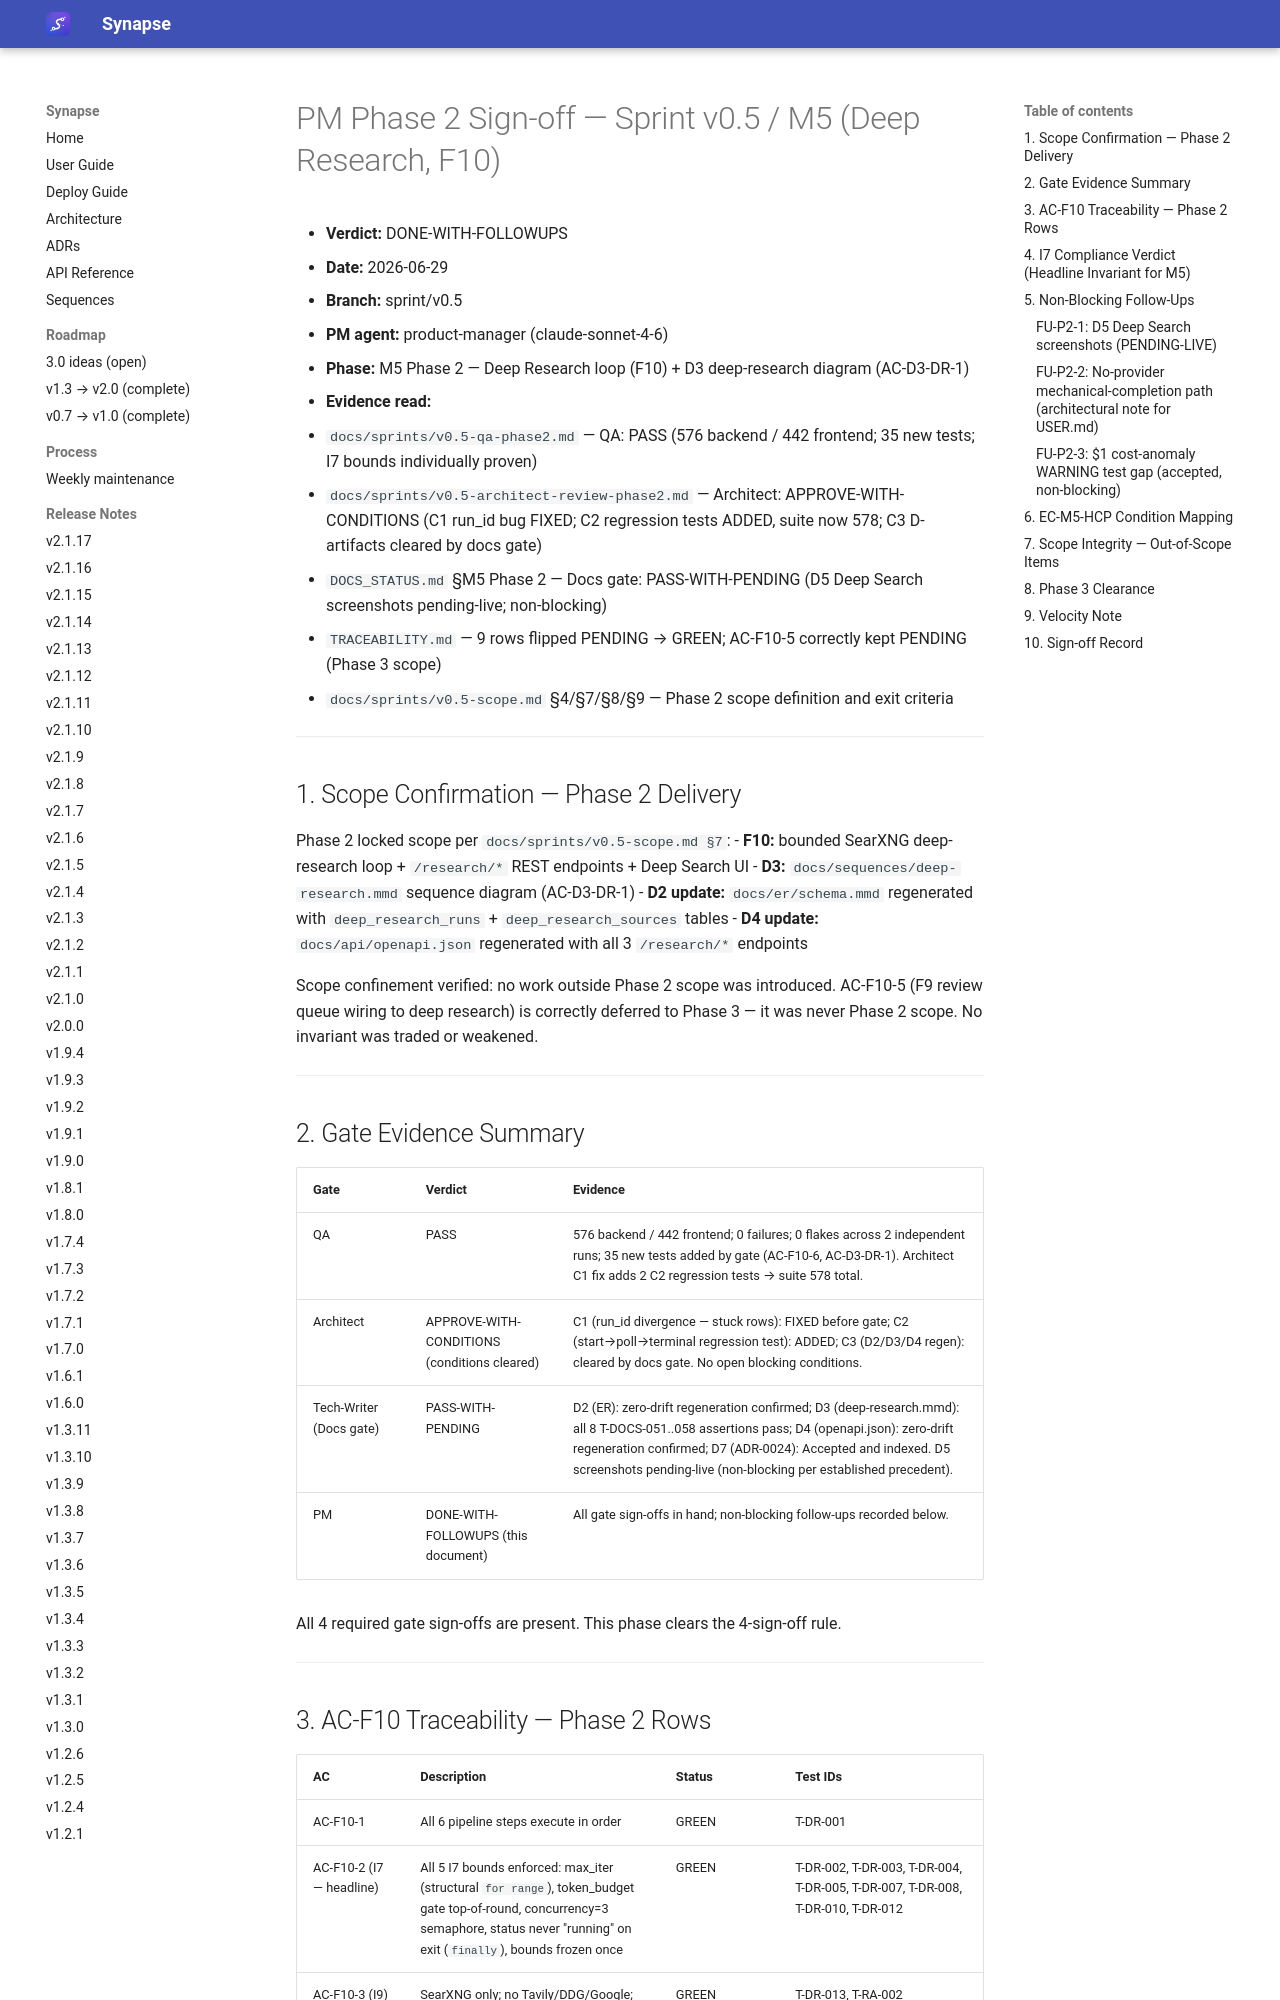

repository: Emanuele-Chiummo/llm-wiki-synapse · page: sprints/v0.5-pm-phase2-signoff/index.html · generator: mkdocs

# PM Phase 2 Sign-off — Sprint v0.5 / M5 (Deep Research, F10)

- **Verdict:** DONE-WITH-FOLLOWUPS
- **Date:** 2026-06-29
- **Branch:** sprint/v0.5
- **PM agent:** product-manager (claude-sonnet-4-6)
- **Phase:** M5 Phase 2 — Deep Research loop (F10) + D3 deep-research diagram (AC-D3-DR-1)
- **Evidence read:**
  - `docs/sprints/v0.5-qa-phase2.md` — QA: PASS (576 backend / 442 frontend; 35 new tests; I7 bounds individually proven)
  - `docs/sprints/v0.5-architect-review-phase2.md` — Architect: APPROVE-WITH-CONDITIONS (C1 run_id bug FIXED; C2 regression tests ADDED, suite now 578; C3 D-artifacts cleared by docs gate)
  - `DOCS_STATUS.md` §M5 Phase 2 — Docs gate: PASS-WITH-PENDING (D5 Deep Search screenshots pending-live; non-blocking)
  - `TRACEABILITY.md` — 9 rows flipped PENDING → GREEN; AC-F10-5 correctly kept PENDING (Phase 3 scope)
  - `docs/sprints/v0.5-scope.md` §4/§7/§8/§9 — Phase 2 scope definition and exit criteria

---

## 1. Scope Confirmation — Phase 2 Delivery

Phase 2 locked scope per `docs/sprints/v0.5-scope.md §7`:
- **F10:** bounded SearXNG deep-research loop + `/research/*` REST endpoints + Deep Search UI
- **D3:** `docs/sequences/deep-research.mmd` sequence diagram (AC-D3-DR-1)
- **D2 update:** `docs/er/schema.mmd` regenerated with `deep_research_runs` + `deep_research_sources` tables
- **D4 update:** `docs/api/openapi.json` regenerated with all 3 `/research/*` endpoints

Scope confinement verified: no work outside Phase 2 scope was introduced. AC-F10-5 (F9 review queue wiring to deep research) is correctly deferred to Phase 3 — it was never Phase 2 scope. No invariant was traded or weakened.

---

## 2. Gate Evidence Summary

| Gate | Verdict | Evidence |
|------|---------|---------|
| QA | PASS | 576 backend / 442 frontend; 0 failures; 0 flakes across 2 independent runs; 35 new tests added by gate (AC-F10-6, AC-D3-DR-1). Architect C1 fix adds 2 C2 regression tests → suite 578 total. |
| Architect | APPROVE-WITH-CONDITIONS (conditions cleared) | C1 (run_id divergence — stuck rows): FIXED before gate; C2 (start→poll→terminal regression test): ADDED; C3 (D2/D3/D4 regen): cleared by docs gate. No open blocking conditions. |
| Tech-Writer (Docs gate) | PASS-WITH-PENDING | D2 (ER): zero-drift regeneration confirmed; D3 (deep-research.mmd): all 8 T-DOCS-051..058 assertions pass; D4 (openapi.json): zero-drift regeneration confirmed; D7 (ADR-0024): Accepted and indexed. D5 screenshots pending-live (non-blocking per established precedent). |
| PM | DONE-WITH-FOLLOWUPS (this document) | All gate sign-offs in hand; non-blocking follow-ups recorded below. |

All 4 required gate sign-offs are present. This phase clears the 4-sign-off rule.

---
